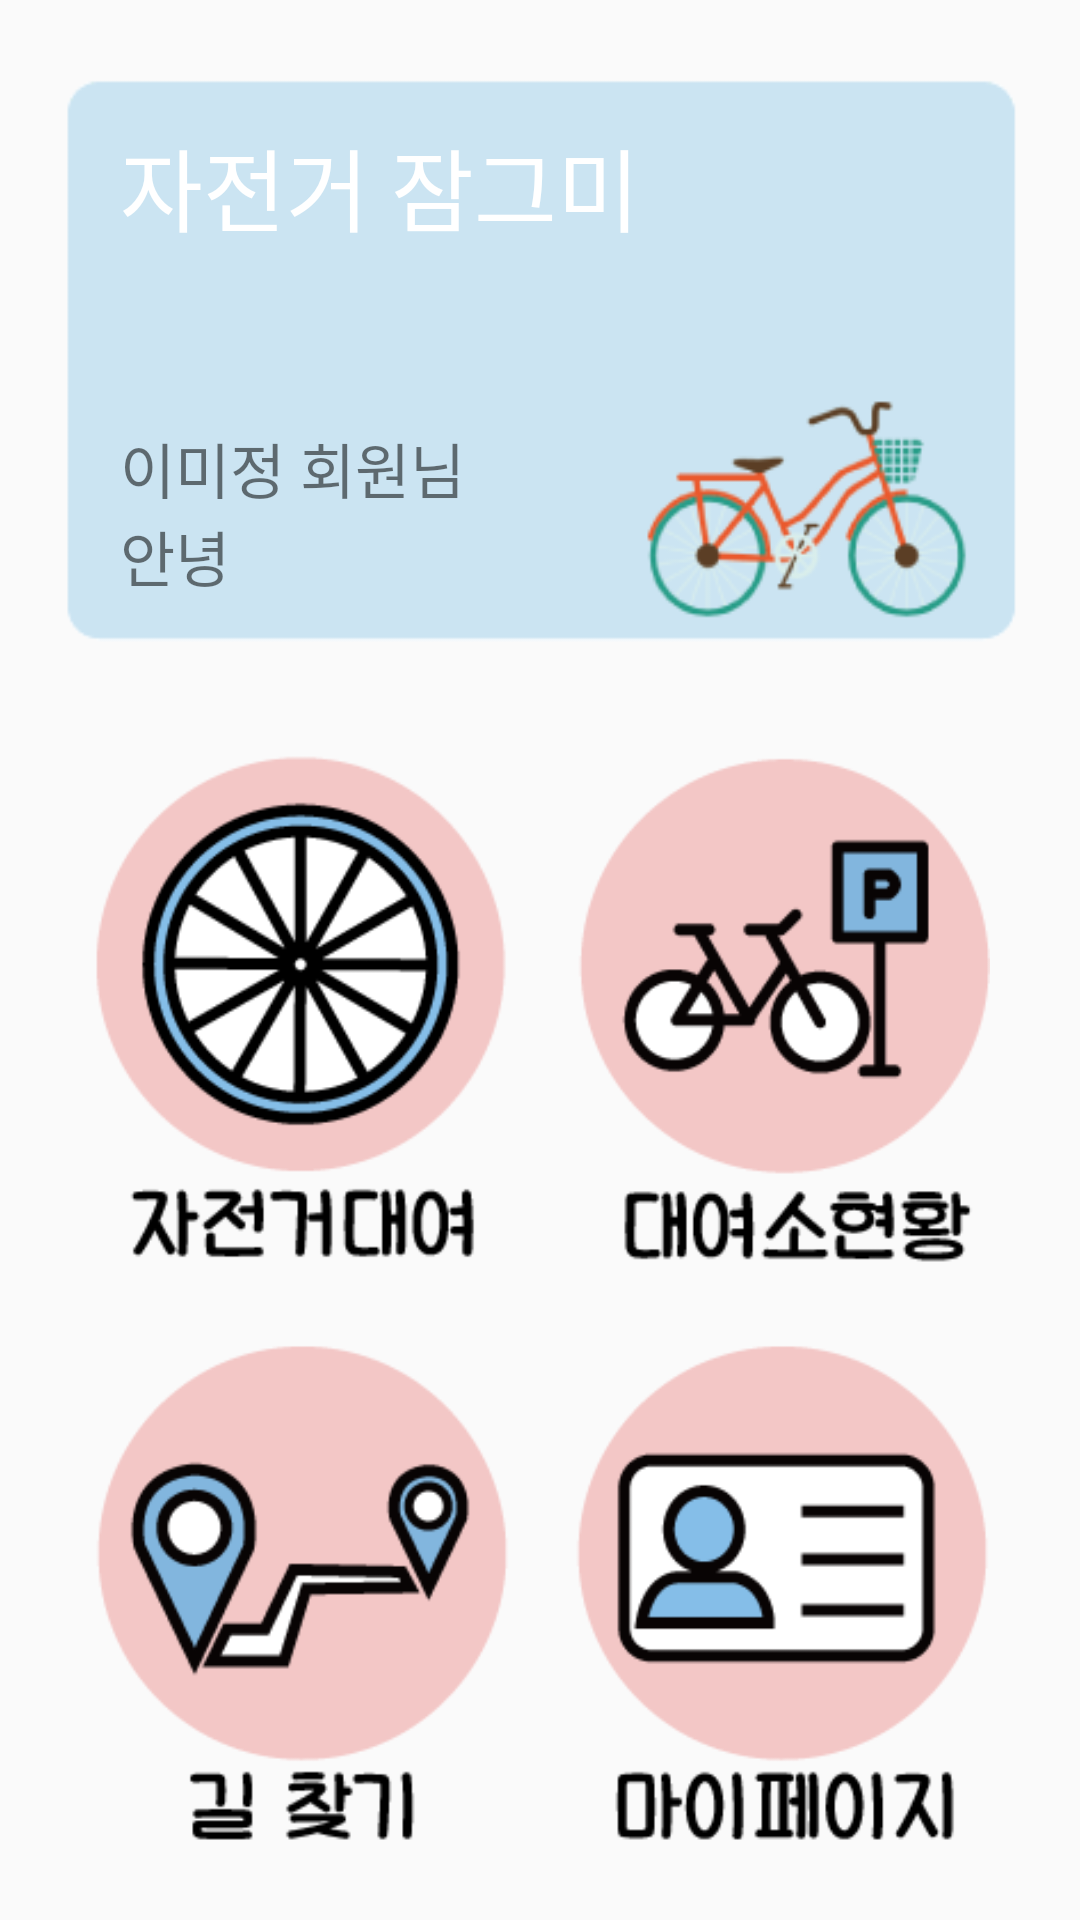

The Android layout XML behind this screen, and the referenced resources:
<!-- AndroidManifest.xml: application theme AppTheme -->
<!-- res/layout/main.xml -->
<?xml version="1.0" encoding="utf-8"?>
<LinearLayout xmlns:android="http://schemas.android.com/apk/res/android"
    android:layout_width="match_parent"
    android:layout_height="match_parent"
    android:orientation="vertical" android:padding="20dp">

    <RelativeLayout
        android:padding="20dp"
        android:layout_width="match_parent"
        android:layout_height="200dp"
        android:background="@drawable/main_background">
        <TextView
            android:id="@+id/one"
            android:layout_width="wrap_content"
            android:layout_height="wrap_content"
            android:text="자전거 잠그미"
            android:textSize="30sp"
            android:textColor="#FFFFFF"/>
        <TextView
            android:id="@+id/user_name"
            android:layout_above="@+id/using"
            android:layout_width="wrap_content"
            android:layout_height="wrap_content"
            android:textSize="20sp"
            android:text="이미정 회원님"/>
        <TextView
            android:id="@+id/using"
            android:layout_alignParentBottom="true"
            android:text="안녕"
            android:layout_width="wrap_content"
            android:layout_height="wrap_content"
            android:textSize="20sp"/>
    </RelativeLayout>

    <LinearLayout
        android:layout_width="match_parent"
        android:layout_height="50dp "
        android:layout_weight="1"
        android:layout_marginTop="30dp"
        android:layout_marginLeft="10dp"
        android:layout_marginRight="10dp"
        android:orientation="horizontal">
        <Button
            android:id="@+id/menu1"
            android:layout_width="40dp"
            android:layout_weight="1"
            android:layout_height="match_parent"
            android:layout_marginRight="20dp"
            android:background="@drawable/rent"/>
        <Button
            android:id="@+id/menu2"
            android:layout_width="40dp"
            android:layout_weight="1"
            android:layout_height="match_parent"
            android:background="@drawable/park"/>
    </LinearLayout>
    <LinearLayout
        android:layout_width="match_parent"
        android:layout_height="50dp"
        android:layout_weight="1"
        android:layout_marginTop="20dp"
        android:layout_marginLeft="10dp"
        android:layout_marginRight="10dp">
        <Button
            android:id="@+id/menu3"
            android:layout_width="40dp"
            android:layout_weight="1"
            android:layout_height="match_parent"
            android:layout_marginRight="20dp"
            android:background="@drawable/roadfind"/>
        <Button
            android:id="@+id/menu4"
            android:layout_width="40dp"
            android:layout_weight="1"
            android:layout_height="match_parent"
            android:background="@drawable/setting"/>
    </LinearLayout>

</LinearLayout>
<!-- resources referenced by this layout -->
<resources>
  <!-- drawable main_background: png bitmap (drawable-xhdpi, 5763 bytes) -->
  <!-- drawable park: png bitmap (drawable-xhdpi, 7355 bytes) -->
  <!-- drawable rent: png bitmap (drawable-xhdpi, 10412 bytes) -->
  <!-- drawable roadfind: png bitmap (drawable-xhdpi, 6988 bytes) -->
  <!-- drawable setting: png bitmap (drawable-mdpi, 5913 bytes) -->
  <style name="AppTheme" parent="Theme.AppCompat.Light.DarkActionBar">
          
          <item name="actionBarSize">48dp</item>
          <item name="android:actionBarSize">48dp</item>
          <item name="colorPrimary">@color/colorPrimary</item>
          <item name="colorPrimaryDark">@color/colorPrimaryDark</item>
          <item name="colorAccent">@color/colorAccent</item>
      </style>
  <color name="colorPrimary">#68cde8</color>
  <color name="colorPrimaryDark">#8cc4d2</color>
  <color name="colorAccent">#68cde8</color>
</resources>
